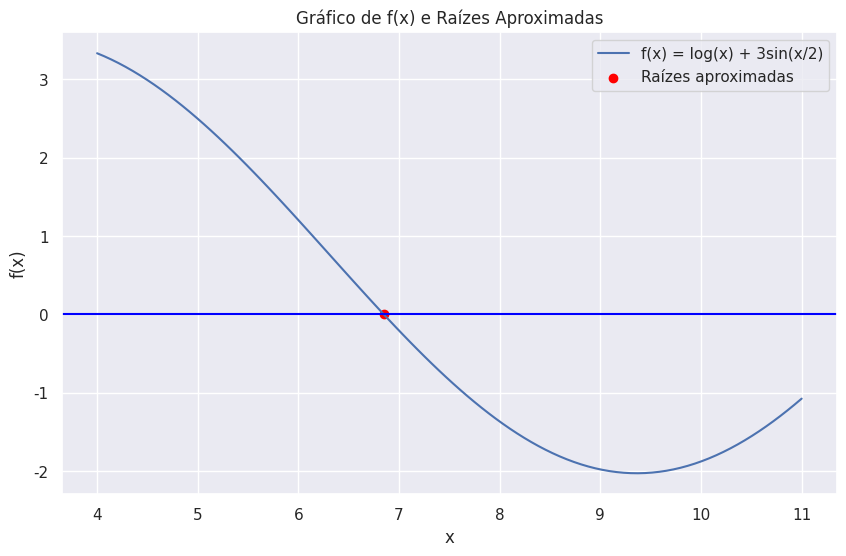

Write the Python code that produced this figure.
"""
[redacted]
[redacted]
[redacted]
[redacted]

Assign:
Crie uma função no Python para determinação de
raízes pelo método da falsa posição e em seguida
resolva o mesmo problema abordado no trabalho 2.
Envie o trabalho para o e-mail
[email redacted].

Trabalho 3 = 0,0001 # erro maximo tolerado

f(x) = log(x) + 3sin(x/2)
"""

import numpy as np
import matplotlib.pyplot as plt
import seaborn as sns


# Definição da função dada no exercicio
def f(x):
    return np.log10(x) + 3 * np.sin(x / 2)


def false_position_np(f, a, b, tol):
    if np.sign(f(a)) == np.sign(f(b)):
        # Se o sinal de f(a) for igual ao sinal de f(b), lançar uma exceção
        raise Exception("Os valores de a e b não são raízes")

    # Inicializa as variáveis
    fa = f(a)
    fb = f(b)
    c = a
    iteracao = 0

    while True:
        iteracao += 1

        # Calcula o ponto médio (ou a falsa posição)
        c_anterior = c  # Guarda o valor anterior de c para comparação
        c = (a * fb - b * fa) / (fb - fa)
        fc = f(c)

        if fc == 0 or (b - a) / 2 < tol:
            break

        print(f"Iteração {iteracao}: x = {c}")

        if np.sign(fc) == np.sign(fa):
            a = c
            fa = fc
        else:
            b = c
            fb = fc

        # Adiciona uma condição de parada para evitar loop infinito
        if np.isclose(c, c_anterior, atol=tol):
            break

    return c


# Valores iniciais

# Chamando a função
raiz = false_position_np(f, 4, 11, 0.000_1)
print(f"A raiz encontrada é: {raiz}")

# Plotando o gráfico com o seaborn
x = np.linspace(4, 11, 100)
y = f(x)

# Configuração do gráfico com seaborn
sns.set_theme()
plt.figure(figsize=(10, 6))
sns.lineplot(x=x, y=y, label="f(x) = log(x) + 3sin(x/2)")
plt.scatter(
    raiz,
    f(np.array(raiz)),
    color="red",
    label="Raízes aproximadas",
)
plt.title("Gráfico de f(x) e Raízes Aproximadas")
plt.xlabel("x")
plt.ylabel("f(x)")
plt.legend()
plt.grid(True)
plt.axhline(0, color="blue")  # Adiciona linha horizontal em y=0
plt.show()
